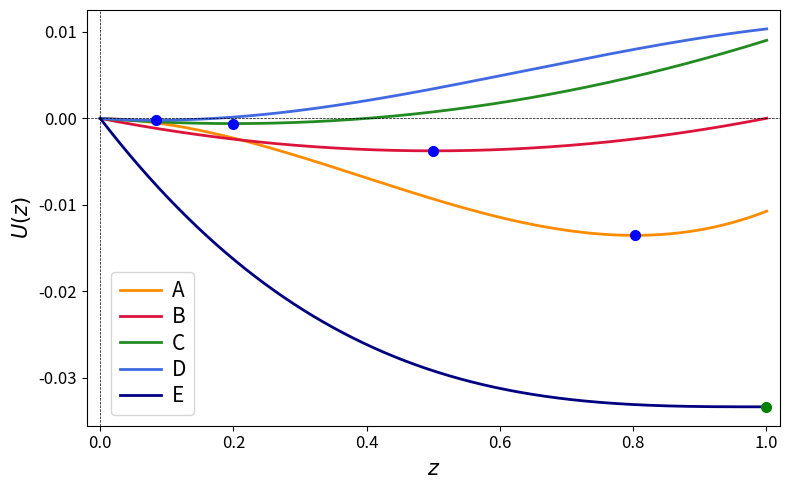

This chart was generated by the following Python code:
# -*- coding: utf-8 -*-
"""
Created on Mon Jun 22 12:31:41 2026

@author: noaga
"""

import numpy as np
import matplotlib.pyplot as plt

z_min = 0.0
z_max = 1.001
punts = 2000

z = np.linspace(z_min, z_max, punts)

def funcio(z, f1, f2, mu12, mu21):
    delta_f = f1 - f2
    return (delta_f/3)*(z**3)+(mu12*f1+mu21*f2-delta_f)*(z**2)/2-mu21*f2*z

casos = [
    {'f1': 0.3, 'f2': 0.15, 'mu12': 0.1, 'mu21': 0.01, 'color': 'darkorange',  'label': 'A'},
    {'f1': 0.3, 'f2': 0.3, 'mu12': 0.05, 'mu21': 0.05, 'color': 'crimson',  'label': 'B'},
    {'f1': 0.3, 'f2': 0.3, 'mu12': 0.08, 'mu21': 0.02, 'color': 'forestgreen',  'label': 'C'},
    {'f1': 0.45, 'f2': 0.5, 'mu12': 0.02, 'mu21': 0.01, 'color': 'royalblue',  'label': 'D'},
    {'f1': 0.4, 'f2': 0.5, 'mu12': 0, 'mu21': 0.2, 'color': 'navy',  'label': 'E'}
]

plt.figure(figsize=(8, 5))

for c in casos:
    U = funcio(z, c['f1'], c['f2'], c['mu12'], c['mu21'])
    plt.plot(z, U, color=c['color'], label=c['label'], linewidth=2)

    for i in range(1, len(z) - 1):
        pendent_abans = U[i] - U[i-1]
        pendent_despres = U[i+1] - U[i]

        if np.sign(pendent_abans) != np.sign(pendent_despres) and np.sign(pendent_abans) != 0:
            z_eq = z[i]
            U_eq = U[i]
            if pendent_abans < 0:
                plt.plot(z_eq, U_eq, 'o', color='blue', markersize=7, zorder=5)
            else:
                plt.plot(z_eq, U_eq, 'o', color='red', markersize=7, zorder=5)

        concavitat_abans = (U[i] - U[i-1]) - (U[i-1] - U[i-2]) if i > 1 else 0
        concavitat_despres = (U[i+1] - U[i]) - (U[i] - U[i-1])
        
        if c['label'] == 'E':
            if np.sign(concavitat_abans) != np.sign(concavitat_despres) and i > 1:
                if np.sign(pendent_abans) == np.sign(pendent_despres):
                    plt.plot(z[i], U[i], 'o', color='green', markersize=7, zorder=5)

plt.axhline(0, color='black', linestyle='--', lw=0.5)
plt.axvline(0, color='black', linestyle='--', lw=0.5)
plt.xticks(fontsize=12)
plt.yticks(fontsize=12)
plt.xlabel('$z$', fontsize=15)
plt.ylabel('$U(z)$', fontsize=15)
plt.legend(
    fontsize=15, 
    loc='lower left', 
    bbox_to_anchor=(0.02, 0),
    labelspacing=0.2,  
    handletextpad=0.5, 
    borderaxespad=0.5   
)

plt.grid(False) 
plt.xlim(z_min - 0.02, z_max + 0.02)
plt.tight_layout()
plt.show()
